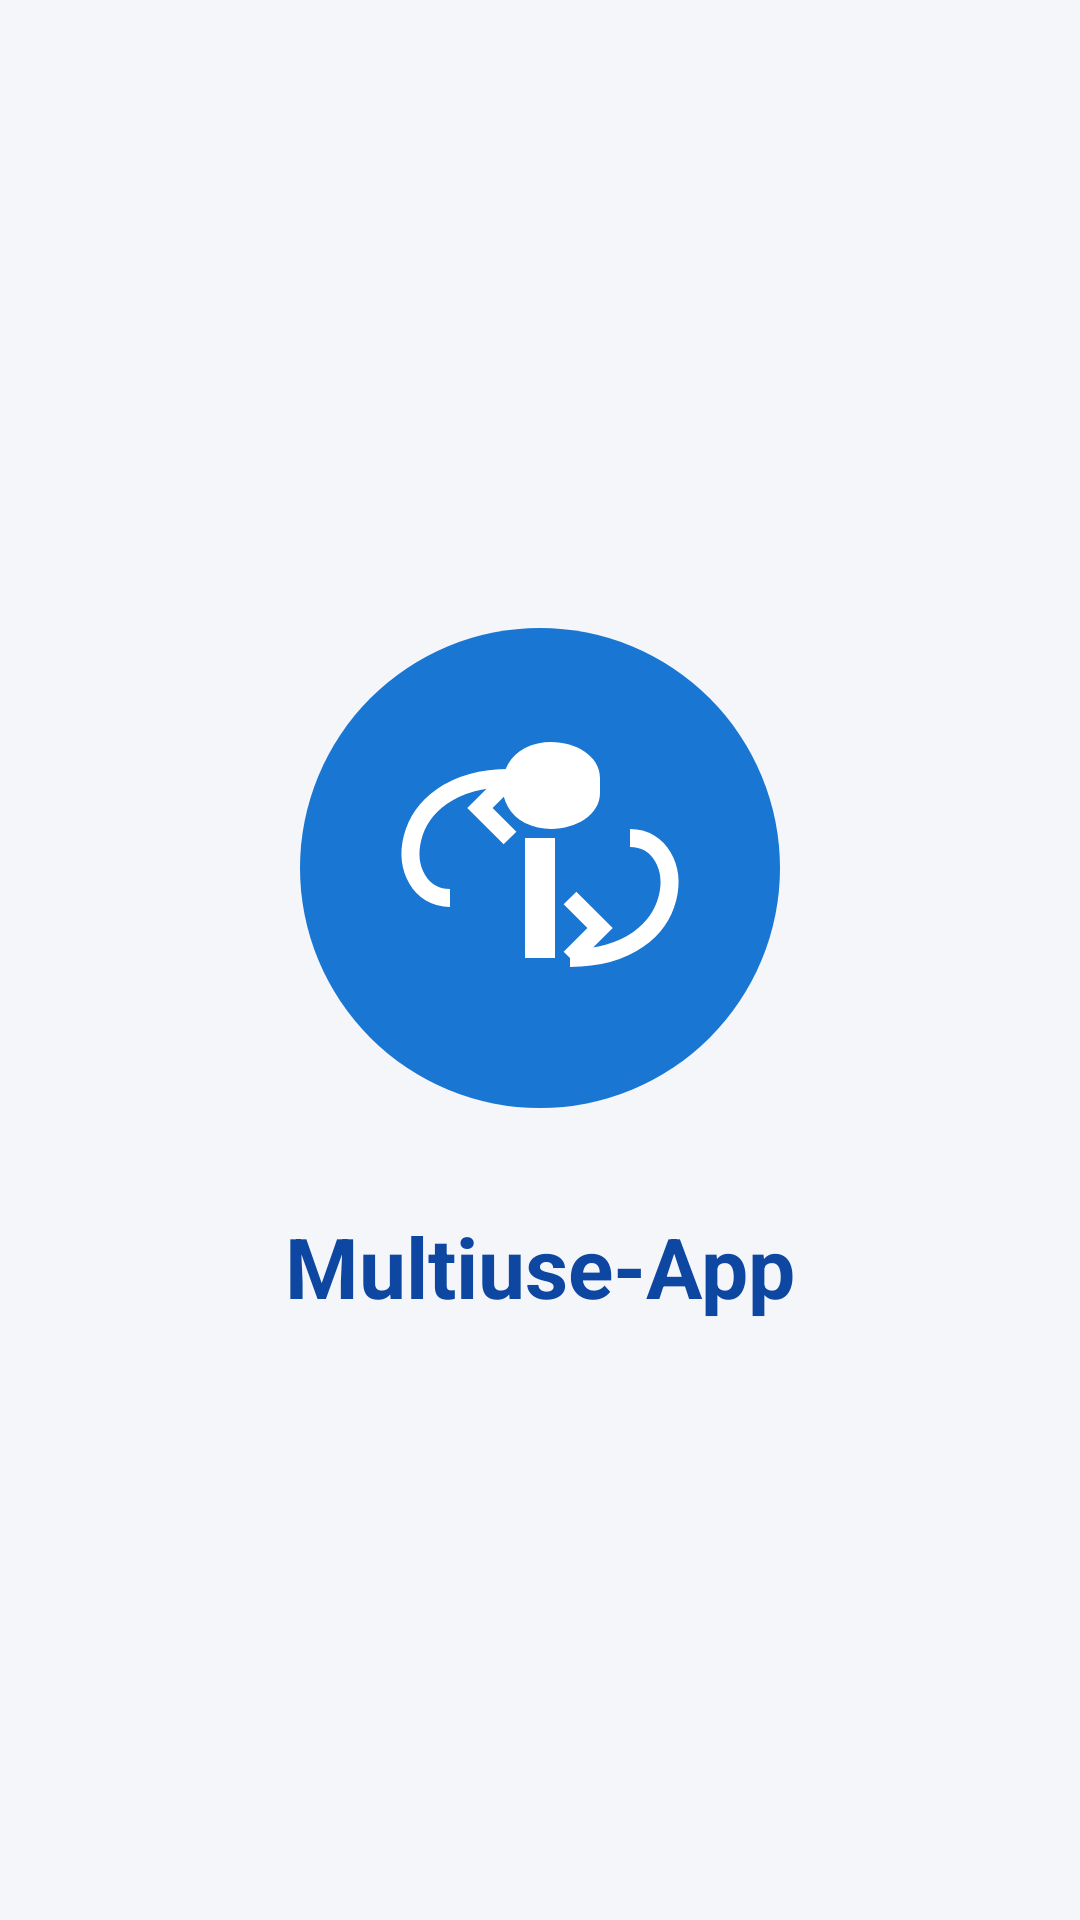

Reconstruct the res/layout file that produces this screen, plus the resources it refers to.
<!-- AndroidManifest.xml: application theme Theme.MultiuseApp -->
<!-- res/layout/activity_splash.xml -->
<?xml version="1.0" encoding="utf-8"?>
<LinearLayout xmlns:android="http://schemas.android.com/apk/res/android"
    android:layout_width="match_parent"
    android:layout_height="match_parent"
    android:orientation="vertical"
    android:gravity="center"
    android:background="@color/background_light">

    <ImageView
        android:id="@+id/splashLogo"
        android:layout_width="180dp"
        android:layout_height="180dp"
        android:src="@drawable/ic_converter_logo"
        android:contentDescription="@string/app_name"/>

    <TextView
        android:id="@+id/splashTitle"
        android:layout_width="wrap_content"
        android:layout_height="wrap_content"
        android:text="@string/app_name"
        android:textSize="28sp"
        android:textStyle="bold"
        android:textColor="@color/primary_dark"
        android:layout_marginTop="24dp"/>

</LinearLayout>
<!-- resources referenced by this layout -->
<resources>
  <color name="background_light">#F5F6FA</color>
  <color name="primary_dark">#0D47A1</color>
  <!-- drawable ic_converter_logo (drawable) -->
  <?xml version="1.0" encoding="utf-8"?>
  <vector xmlns:android="http://schemas.android.com/apk/res/android"
      android:width="180dp"
      android:height="180dp"
      android:viewportWidth="180"
      android:viewportHeight="180">
      
      <path
          android:fillColor="#1976D2"
          android:pathData="M90,10a80,80 0 1,0 0,160a80,80 0 1,0 0,-160"/>
      
      <path
          android:fillColor="#fff"
          android:pathData="M110,60c0,-10 -15,-15 -25,-10c-10,5 -10,20 0,25c10,5 25,0 25,-10zM85,120v-40h10v40z"/>
      
      <path
          android:strokeColor="#fff"
          android:strokeWidth="6"
          android:fillColor="@android:color/transparent"
          android:pathData="M60,100c-20,0 -20,-40 20,-40M120,80c20,0 20,40 -20,40"/>
      <path
          android:strokeColor="#fff"
          android:strokeWidth="6"
          android:fillColor="@android:color/transparent"
          android:pathData="M80,60l-10,10l10,10M100,120l10,-10l-10,-10"/>
  </vector>
  <string name="app_name">Multiuse-App</string>
  <style name="Theme.MultiuseApp" parent="Theme.MaterialComponents.DayNight.DarkActionBar">
          
          <item name="colorPrimary">@color/purple_500</item>
          <item name="colorPrimaryVariant">@color/purple_700</item>
          <item name="colorOnPrimary">@color/white</item>
          
          <item name="colorSecondary">@color/teal_200</item>
          <item name="colorSecondaryVariant">@color/teal_700</item>
          <item name="colorOnSecondary">@color/black</item>
          
          <item name="android:statusBarColor" tools:targetApi="l">?attr/colorPrimaryVariant</item>
          
      </style>
  <color name="purple_500">#FF6200EE</color>
  <color name="purple_700">#FF3700B3</color>
  <color name="white">#FFFFFFFF</color>
  <color name="teal_200">#FF03DAC5</color>
  <color name="teal_700">#FF018786</color>
  <color name="black">#FF000000</color>
</resources>
